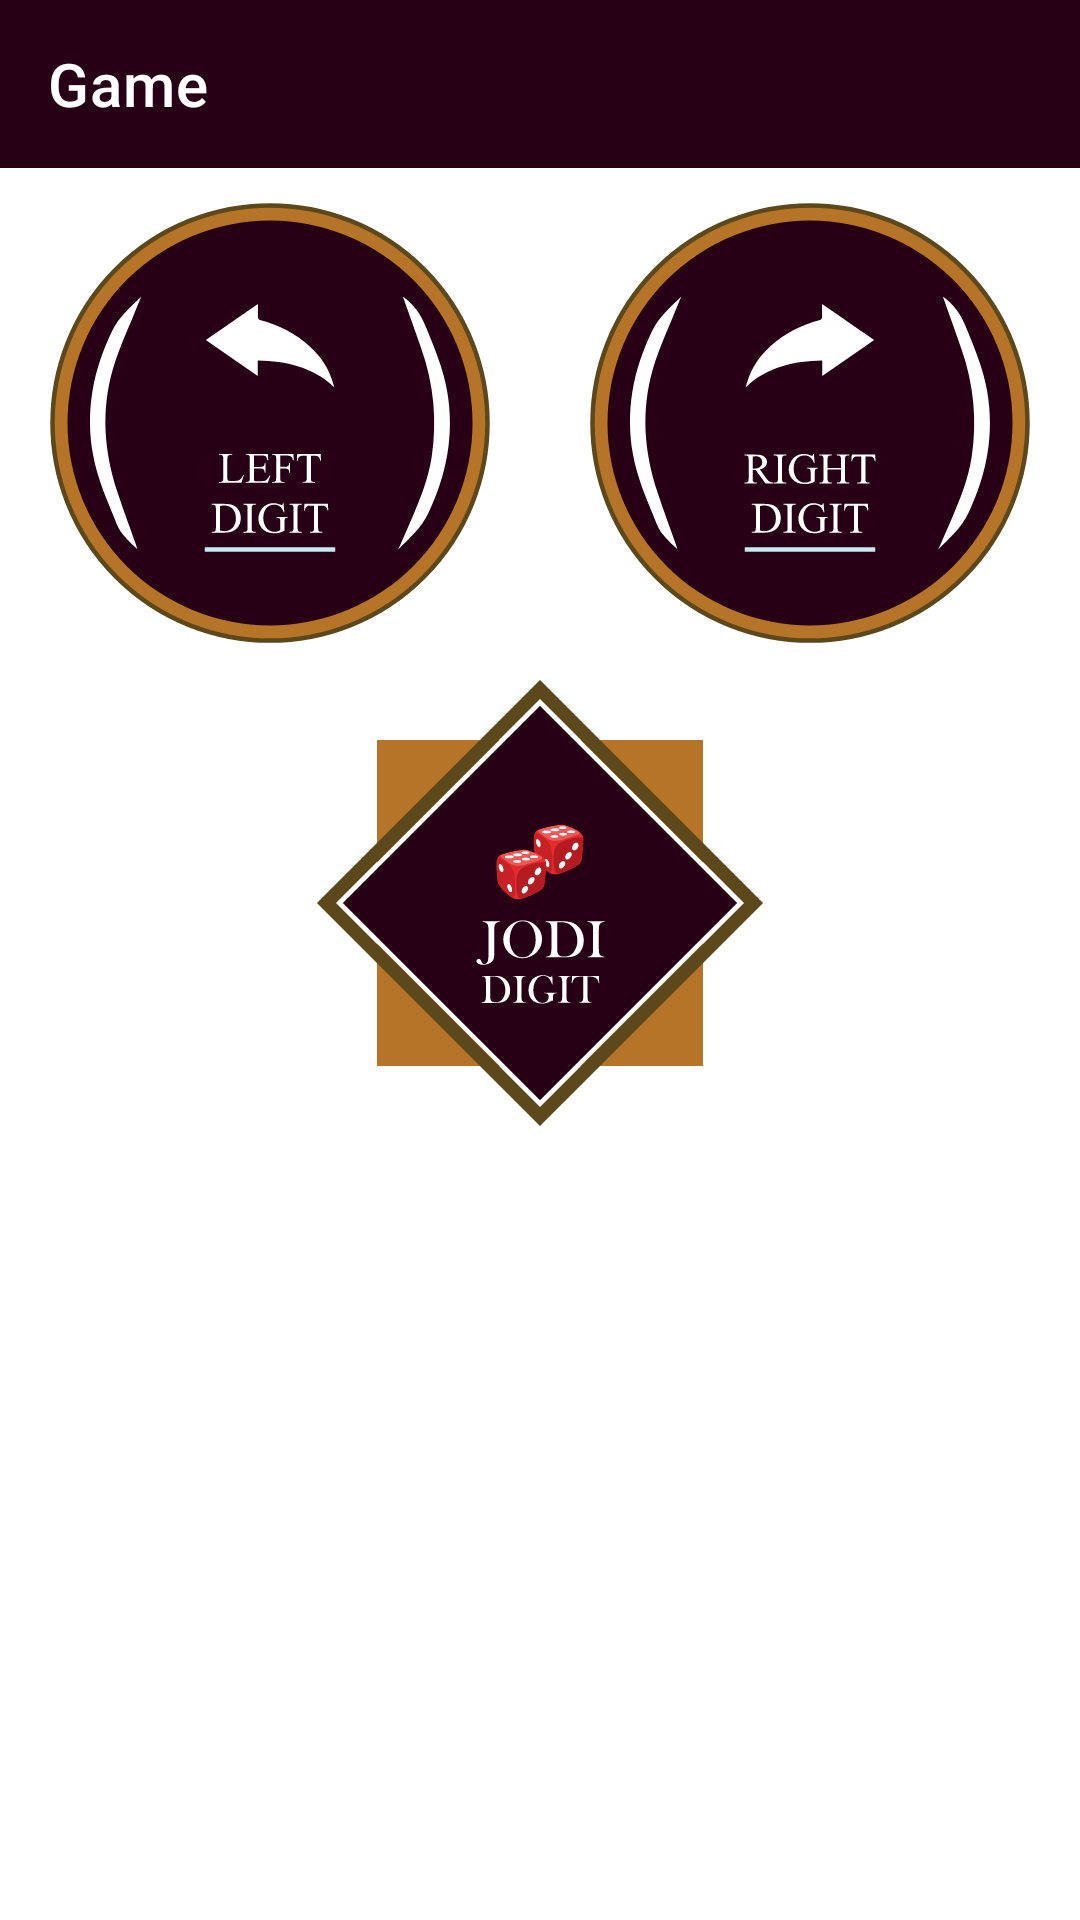

Write the Android layout XML for this screen, with the resource values it uses.
<!-- AndroidManifest.xml: application theme Theme.SattaMatka -->
<!-- res/layout/activity_desawar_turna.xml -->
<?xml version="1.0" encoding="utf-8"?>
<LinearLayout xmlns:android="http://schemas.android.com/apk/res/android"
    xmlns:app="http://schemas.android.com/apk/res-auto"
    xmlns:tools="http://schemas.android.com/tools"
    android:layout_width="match_parent"
    android:layout_height="match_parent"
    android:orientation="vertical"
    android:background="@color/white"
    tools:context=".sfdghj.DesawarTurnaActivity">


    <com.google.android.material.appbar.AppBarLayout
        android:layout_width="match_parent"
        android:layout_height="wrap_content"
        android:id="@+id/appbarLayout">
        <com.google.android.material.appbar.MaterialToolbar
            android:layout_width="match_parent"
            android:layout_height="wrap_content"
            android:id="@+id/tool_bar"
            android:background="@color/teal_200"
            app:navigationIcon="@drawable/ic_baseline_arrow_back_24"
            app:titleTextColor="@color/white"
            app:title="Game"
            app:contentInsetStartWithNavigation="0dp"/>
    </com.google.android.material.appbar.AppBarLayout>

    <com.google.android.material.textview.MaterialTextView

android:fontFamily="@font/poppins_medium"
        android:layout_width="match_parent"
        android:layout_height="wrap_content"
        android:id="@+id/internet_text"
        android:text="@string/you_are_not_connected_to_internet"
        android:textColor="@color/white"
        android:visibility="gone"
        android:background="@color/warn_red"
        android:padding="5dp"
        android:elevation="1dp"/>

    <androidx.core.widget.NestedScrollView
        android:layout_width="match_parent"
        android:layout_height="wrap_content">
        <LinearLayout
            android:layout_width="match_parent"
            android:layout_height="wrap_content"
            android:orientation="vertical">
            <LinearLayout
                android:layout_width="match_parent"
                android:layout_height="wrap_content"
                android:orientation="horizontal"
                android:paddingVertical="10dp">
                <com.google.android.material.imageview.ShapeableImageView
                    android:id="@+id/leftD"
                    android:layout_width="0dp"
                    android:layout_height="150dp"
                    android:layout_weight="1"
                    android:src="@drawable/icon_left_arrow"
                    android:onClick="leftDigit"
                    android:background="?attr/selectableItemBackgroundBorderless"/>
                <com.google.android.material.imageview.ShapeableImageView
                    android:id="@+id/RightD"
                    android:layout_width="0dp"
                    android:layout_height="150dp"
                    android:layout_weight="1"
                    android:src="@drawable/icon_right_arrow"
                    android:onClick="rightDigit"
                    android:background="?attr/selectableItemBackgroundBorderless"/>
            </LinearLayout>
            <com.google.android.material.imageview.ShapeableImageView
                android:id="@+id/JodiD"
                android:layout_width="150dp"
                android:layout_height="150dp"
                android:src="@drawable/icon_jodi_digit"
                android:onClick="jodiDigit"
                android:layout_gravity="center_horizontal"
                android:background="?attr/selectableItemBackgroundBorderless"/>
        </LinearLayout>

    </androidx.core.widget.NestedScrollView>
</LinearLayout>
<!-- resources referenced by this layout -->
<resources>
  <color name="teal_200">#270015</color>
  <color name="warn_red">#ec5645</color>
  <color name="white">#FFFFFFFF</color>
  <!-- drawable icon_jodi_digit: vector/xml drawable (drawable, 17601 chars, omitted) -->
  <!-- drawable icon_left_arrow: vector/xml drawable (drawable, 8057 chars, omitted) -->
  <!-- drawable icon_right_arrow: vector/xml drawable (drawable, 9388 chars, omitted) -->
  <string name="you_are_not_connected_to_internet">You are not connected to internet. Please check your internet connection</string>
  <style name="Theme.SattaMatka" parent="Theme.MaterialComponents.DayNight.NoActionBar">
          
          <item name="colorPrimary">@color/purple_500</item>
          <item name="colorPrimaryVariant">@color/purple_700</item>
          <item name="colorOnPrimary">@color/white</item>
          
          <item name="colorSecondary">@color/teal_200</item>
          <item name="colorSecondaryVariant">@color/teal_700</item>
          <item name="colorOnSecondary">@color/black</item>
          
          <item name="android:statusBarColor" tools:targetApi="l">@color/primary_theme_end</item>
          
          <item name="android:actionButtonStyle">@style/ActionButtonStyle</item>
          <item name="android:forceDarkAllowed" tools:targetApi="q">false</item>
          <item name="android:windowLightStatusBar" tools:targetApi="m">false</item>
      </style>
  <color name="purple_500">#FF4F1515</color>
  <color name="purple_700">#b57428</color>
  <color name="teal_700">#FF018786</color>
  <color name="black">#FF000000</color>
  <color name="primary_theme_end">#021B79</color>
  <style name="ActionButtonStyle" parent="Widget.AppCompat.ActionButton">
          <item name="android:minWidth">0dip</item>
          <item name="android:paddingStart">0dip</item>
      </style>
</resources>
